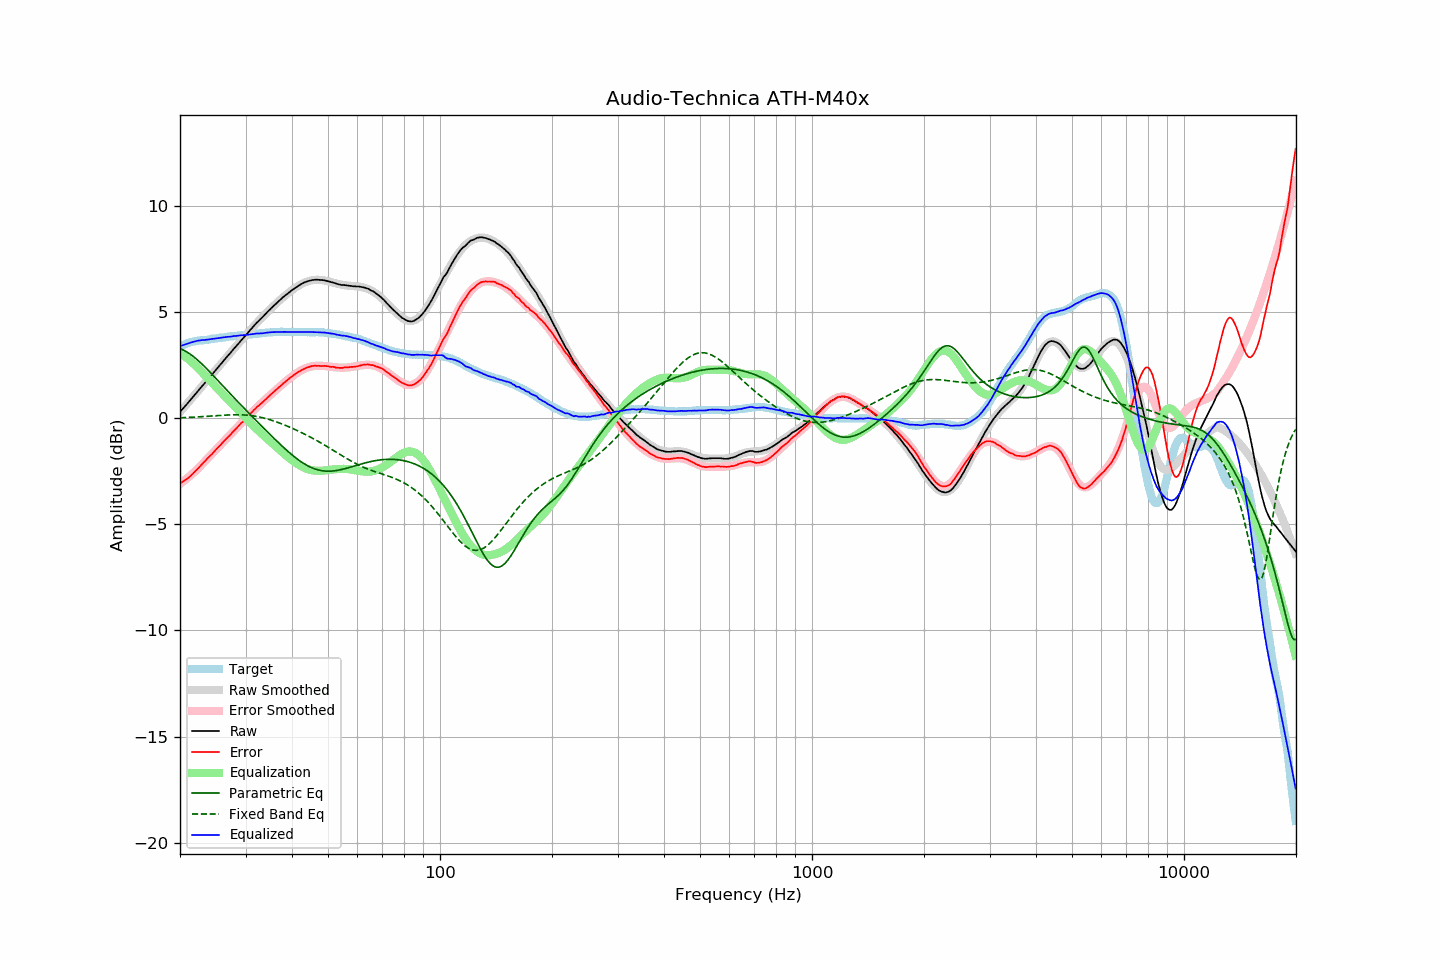

Values plotted in this chart, from the file beside it:
frequency, raw, error, smoothed, error_smoothed, equalization, parametric_eq, fixed_band_eq, equalized_raw, equalized_smoothed, target
20.00, 0.30, -3.07, 0.29, -3.09, 3.09, 3.28, 0.02, 3.39, 3.39, 3.37
20.20, 0.39, -3.02, 0.38, -3.04, 3.04, 3.25, 0.03, 3.43, 3.42, 3.40
20.40, 0.47, -2.98, 0.47, -2.98, 2.98, 3.22, 0.03, 3.45, 3.45, 3.44
20.61, 0.56, -2.92, 0.56, -2.92, 2.92, 3.18, 0.03, 3.48, 3.48, 3.47
20.81, 0.64, -2.88, 0.65, -2.86, 2.86, 3.14, 0.04, 3.50, 3.50, 3.51
21.02, 0.73, -2.83, 0.73, -2.80, 2.80, 3.09, 0.04, 3.52, 3.53, 3.55
21.23, 0.82, -2.76, 0.82, -2.73, 2.73, 3.04, 0.04, 3.55, 3.55, 3.57
21.44, 0.91, -2.69, 0.91, -2.67, 2.67, 2.99, 0.05, 3.57, 3.58, 3.59
21.66, 1.00, -2.62, 1.00, -2.60, 2.60, 2.93, 0.05, 3.59, 3.60, 3.61
21.87, 1.09, -2.53, 1.09, -2.53, 2.53, 2.87, 0.05, 3.62, 3.62, 3.62
22.09, 1.18, -2.46, 1.18, -2.46, 2.46, 2.80, 0.06, 3.64, 3.63, 3.64
22.31, 1.27, -2.38, 1.26, -2.39, 2.39, 2.74, 0.06, 3.66, 3.65, 3.65
22.54, 1.36, -2.31, 1.35, -2.31, 2.31, 2.67, 0.07, 3.66, 3.66, 3.66
22.76, 1.45, -2.22, 1.44, -2.23, 2.23, 2.60, 0.07, 3.68, 3.67, 3.67
22.99, 1.54, -2.13, 1.53, -2.15, 2.15, 2.53, 0.08, 3.69, 3.68, 3.67
23.22, 1.62, -2.06, 1.62, -2.07, 2.07, 2.45, 0.08, 3.69, 3.69, 3.68
23.45, 1.71, -1.98, 1.71, -1.99, 1.99, 2.38, 0.09, 3.70, 3.70, 3.69
23.69, 1.80, -1.90, 1.80, -1.91, 1.91, 2.30, 0.09, 3.70, 3.71, 3.70
23.92, 1.89, -1.82, 1.89, -1.83, 1.83, 2.22, 0.10, 3.72, 3.72, 3.71
24.16, 1.98, -1.75, 1.98, -1.75, 1.75, 2.15, 0.10, 3.73, 3.73, 3.73
24.40, 2.07, -1.68, 2.07, -1.67, 1.67, 2.07, 0.11, 3.74, 3.74, 3.75
24.65, 2.16, -1.59, 2.16, -1.59, 1.59, 1.99, 0.11, 3.74, 3.75, 3.75
24.89, 2.25, -1.51, 2.25, -1.51, 1.51, 1.91, 0.12, 3.76, 3.76, 3.76
25.14, 2.34, -1.43, 2.34, -1.43, 1.43, 1.82, 0.12, 3.77, 3.77, 3.77
25.39, 2.43, -1.35, 2.43, -1.35, 1.35, 1.74, 0.13, 3.78, 3.78, 3.78
25.65, 2.52, -1.28, 2.52, -1.27, 1.27, 1.66, 0.13, 3.79, 3.79, 3.80
25.91, 2.61, -1.19, 2.61, -1.19, 1.19, 1.58, 0.14, 3.80, 3.80, 3.80
26.16, 2.70, -1.11, 2.70, -1.11, 1.11, 1.50, 0.14, 3.81, 3.81, 3.81
26.43, 2.79, -1.03, 2.79, -1.03, 1.03, 1.42, 0.15, 3.82, 3.82, 3.81
26.69, 2.88, -0.95, 2.87, -0.95, 0.95, 1.34, 0.15, 3.83, 3.83, 3.82
26.96, 2.97, -0.88, 2.96, -0.87, 0.87, 1.26, 0.15, 3.84, 3.84, 3.84
27.23, 3.05, -0.81, 3.05, -0.80, 0.80, 1.17, 0.16, 3.84, 3.85, 3.85
27.50, 3.14, -0.72, 3.14, -0.72, 0.72, 1.09, 0.16, 3.85, 3.86, 3.86
27.77, 3.23, -0.63, 3.23, -0.64, 0.64, 1.01, 0.16, 3.87, 3.87, 3.86
28.05, 3.32, -0.56, 3.31, -0.56, 0.56, 0.93, 0.16, 3.88, 3.87, 3.88
28.33, 3.40, -0.48, 3.40, -0.48, 0.48, 0.85, 0.16, 3.88, 3.88, 3.88
28.62, 3.49, -0.40, 3.49, -0.40, 0.40, 0.78, 0.16, 3.89, 3.89, 3.89
28.90, 3.58, -0.32, 3.58, -0.32, 0.32, 0.70, 0.16, 3.90, 3.90, 3.90
29.19, 3.67, -0.23, 3.66, -0.24, 0.24, 0.62, 0.16, 3.91, 3.91, 3.90
29.48, 3.75, -0.18, 3.75, -0.16, 0.16, 0.54, 0.16, 3.91, 3.92, 3.93
29.78, 3.84, -0.09, 3.84, -0.08, 0.08, 0.46, 0.15, 3.92, 3.92, 3.93
30.08, 3.92, -0.02, 3.93, -0.00, 0.00, 0.38, 0.15, 3.92, 3.93, 3.93
30.38, 4.01, 0.07, 4.01, 0.07, -0.07, 0.30, 0.14, 3.93, 3.94, 3.93
30.68, 4.10, 0.15, 4.10, 0.15, -0.15, 0.23, 0.14, 3.95, 3.95, 3.95
30.99, 4.19, 0.24, 4.18, 0.23, -0.23, 0.15, 0.13, 3.96, 3.95, 3.95
31.30, 4.27, 0.31, 4.26, 0.30, -0.30, 0.07, 0.12, 3.96, 3.96, 3.96
31.61, 4.36, 0.39, 4.35, 0.38, -0.38, -0.00, 0.11, 3.98, 3.97, 3.97
31.93, 4.44, 0.46, 4.43, 0.45, -0.45, -0.08, 0.09, 3.99, 3.98, 3.98
32.24, 4.52, 0.54, 4.51, 0.52, -0.52, -0.16, 0.08, 4.00, 3.99, 3.98
32.57, 4.59, 0.59, 4.59, 0.60, -0.60, -0.23, 0.07, 3.99, 3.99, 3.99
32.89, 4.67, 0.67, 4.67, 0.67, -0.67, -0.31, 0.05, 4.00, 4.00, 4.00
33.22, 4.74, 0.73, 4.75, 0.74, -0.74, -0.39, 0.03, 4.00, 4.01, 4.01
33.55, 4.82, 0.80, 4.83, 0.81, -0.81, -0.46, 0.01, 4.01, 4.02, 4.02
33.89, 4.90, 0.87, 4.90, 0.88, -0.88, -0.54, -0.01, 4.02, 4.03, 4.03
34.23, 4.98, 0.94, 4.98, 0.95, -0.95, -0.61, -0.03, 4.03, 4.03, 4.04
34.57, 5.06, 1.01, 5.05, 1.01, -1.01, -0.69, -0.05, 4.04, 4.04, 4.04
34.92, 5.13, 1.08, 5.13, 1.08, -1.08, -0.76, -0.07, 4.04, 4.05, 4.04
35.27, 5.21, 1.16, 5.20, 1.15, -1.15, -0.84, -0.10, 4.06, 4.05, 4.05
35.62, 5.28, 1.22, 5.28, 1.22, -1.22, -0.91, -0.12, 4.06, 4.06, 4.06
35.97, 5.35, 1.29, 5.35, 1.29, -1.29, -0.98, -0.15, 4.06, 4.06, 4.06
... 635 more rows
